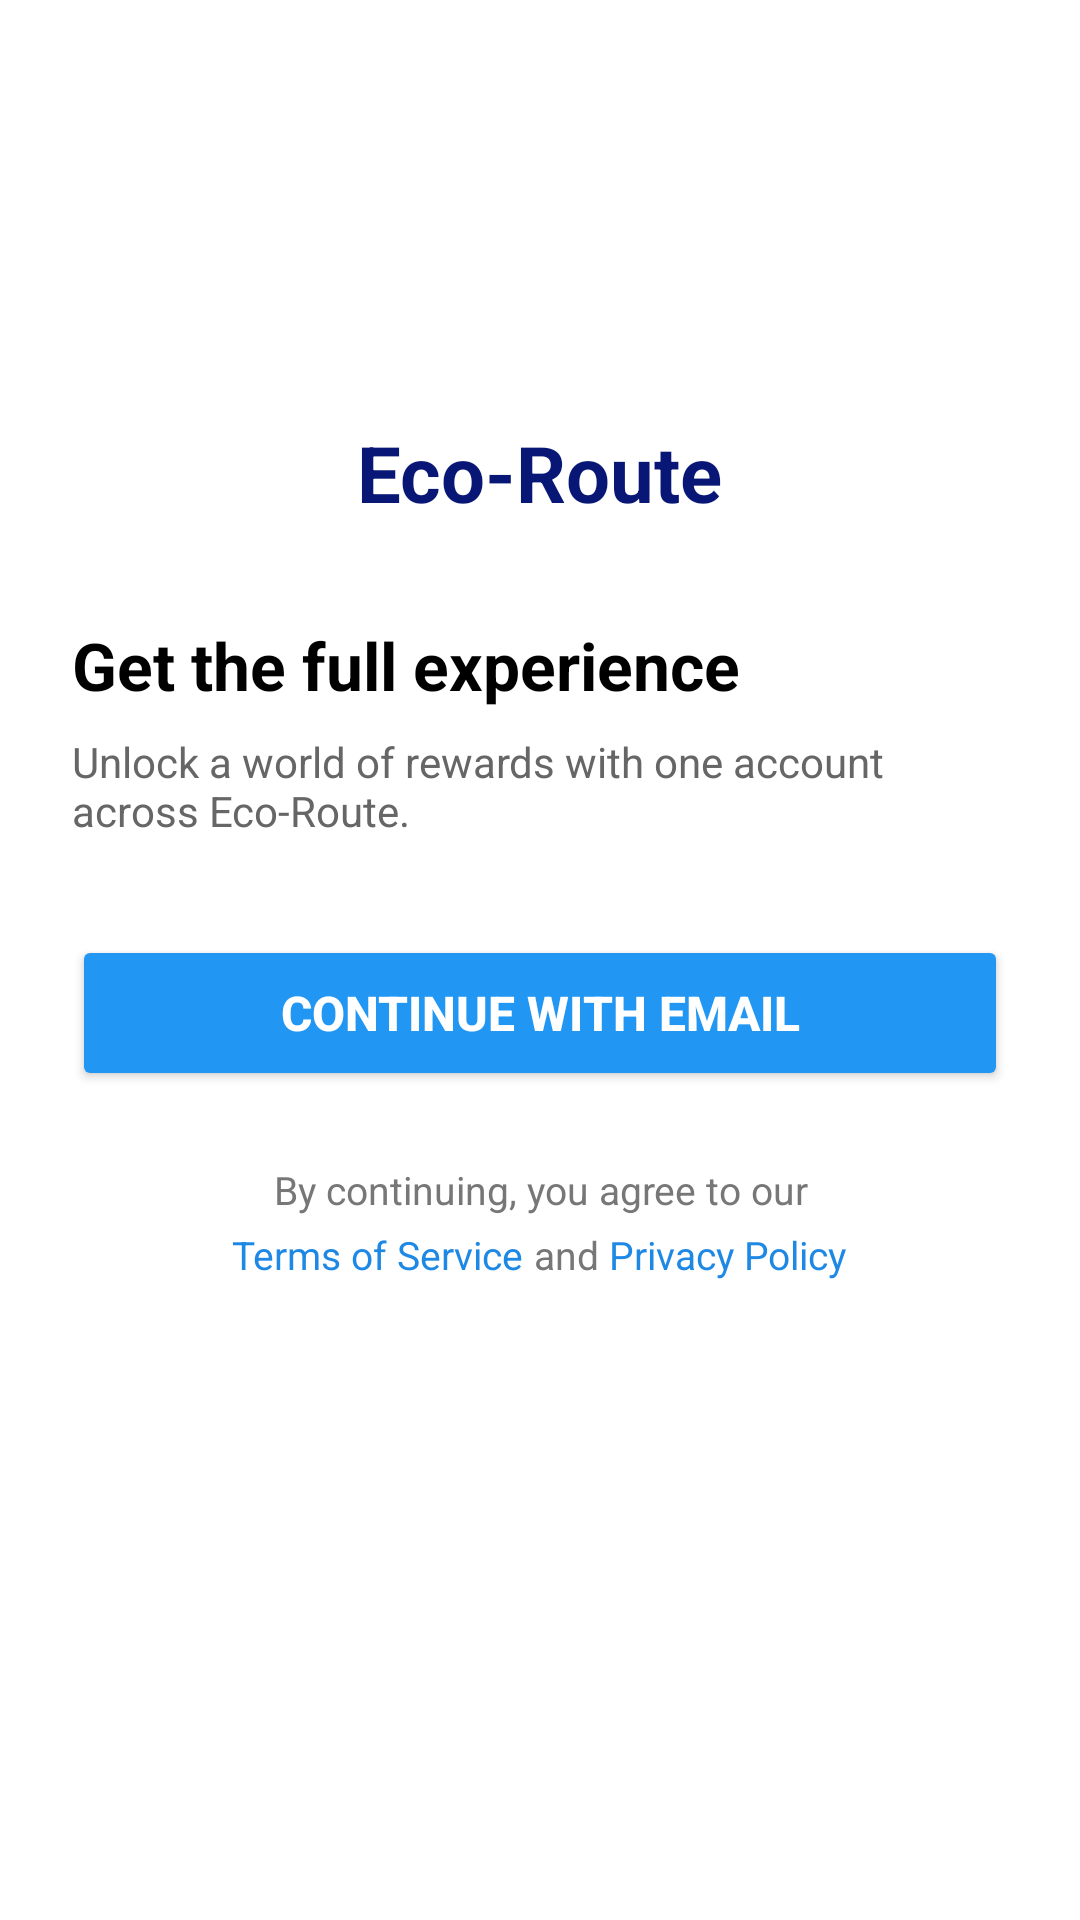

This screen was rendered from an Android layout file. Write that file and the resources it references.
<!-- AndroidManifest.xml: application theme Theme.Eco_Route -->
<!-- res/layout/activity_user_login.xml -->
<?xml version="1.0" encoding="utf-8"?>
<ScrollView xmlns:android="http://schemas.android.com/apk/res/android"
    android:id="@+id/main"
    android:layout_width="match_parent"
    android:layout_height="match_parent"
    android:background="#FFFFFF"
    android:fillViewport="true">

    <LinearLayout
        android:layout_width="match_parent"
        android:layout_height="wrap_content"
        android:gravity="center_horizontal"
        android:orientation="vertical"
        android:padding="24dp">

        <ImageView
            android:layout_width="100dp"
            android:layout_height="100dp"
            android:layout_marginBottom="16dp"
            android:contentDescription="Eco-Route Logo"
            android:src="@drawable/logo" />

        <TextView
            android:layout_width="wrap_content"
            android:layout_height="wrap_content"
            android:layout_marginBottom="32dp"
            android:text="Eco-Route"
            android:textColor="#081775"
            android:textSize="26sp"
            android:textStyle="bold" />

        <TextView
            android:layout_width="match_parent"
            android:layout_height="wrap_content"
            android:layout_marginBottom="8dp"
            android:text="Get the full experience"
            android:textColor="#000000"
            android:textSize="22sp"
            android:textStyle="bold" />

        <TextView
            android:layout_width="match_parent"
            android:layout_height="wrap_content"
            android:layout_marginBottom="32dp"
            android:text="Unlock a world of rewards with one account across Eco-Route."
            android:textColor="#666666"
            android:textSize="14sp" />

        <Button
            android:id="@+id/emailButton"
            android:layout_width="match_parent"
            android:layout_height="52dp"
            android:layout_marginBottom="24dp"
            android:backgroundTint="#2196F3"
            android:text="Continue with Email"
            android:textColor="#FFFFFF"
            android:textSize="16sp"
            android:textStyle="bold" />

        <TextView
            android:layout_width="match_parent"
            android:layout_height="wrap_content"
            android:gravity="center"
            android:text="By continuing, you agree to our"
            android:textColor="#777777"
            android:textSize="13sp" />

        <LinearLayout
            android:layout_width="wrap_content"
            android:layout_height="wrap_content"
            android:layout_marginTop="4dp"
            android:gravity="center"
            android:orientation="horizontal">

            <TextView
                android:id="@+id/terms"
                android:layout_width="wrap_content"
                android:layout_height="wrap_content"
                android:text="Terms of Service"
                android:textColor="#1E88E5"
                android:textSize="13sp" />

            <TextView
                android:layout_width="wrap_content"
                android:layout_height="wrap_content"
                android:text=" and "
                android:textColor="#777777"
                android:textSize="13sp" />

            <TextView
                android:id="@+id/privacy"
                android:layout_width="wrap_content"
                android:layout_height="wrap_content"
                android:text="Privacy Policy"
                android:textColor="#1E88E5"
                android:textSize="13sp" />
        </LinearLayout>

    </LinearLayout>

</ScrollView>
<!-- resources referenced by this layout -->
<resources>
  <style name="Theme.Eco_Route" parent="Base.Theme.Eco_Route" />
  <style name="Base.Theme.Eco_Route" parent="Theme.Material3.DayNight.NoActionBar">
          
          
      </style>
</resources>
